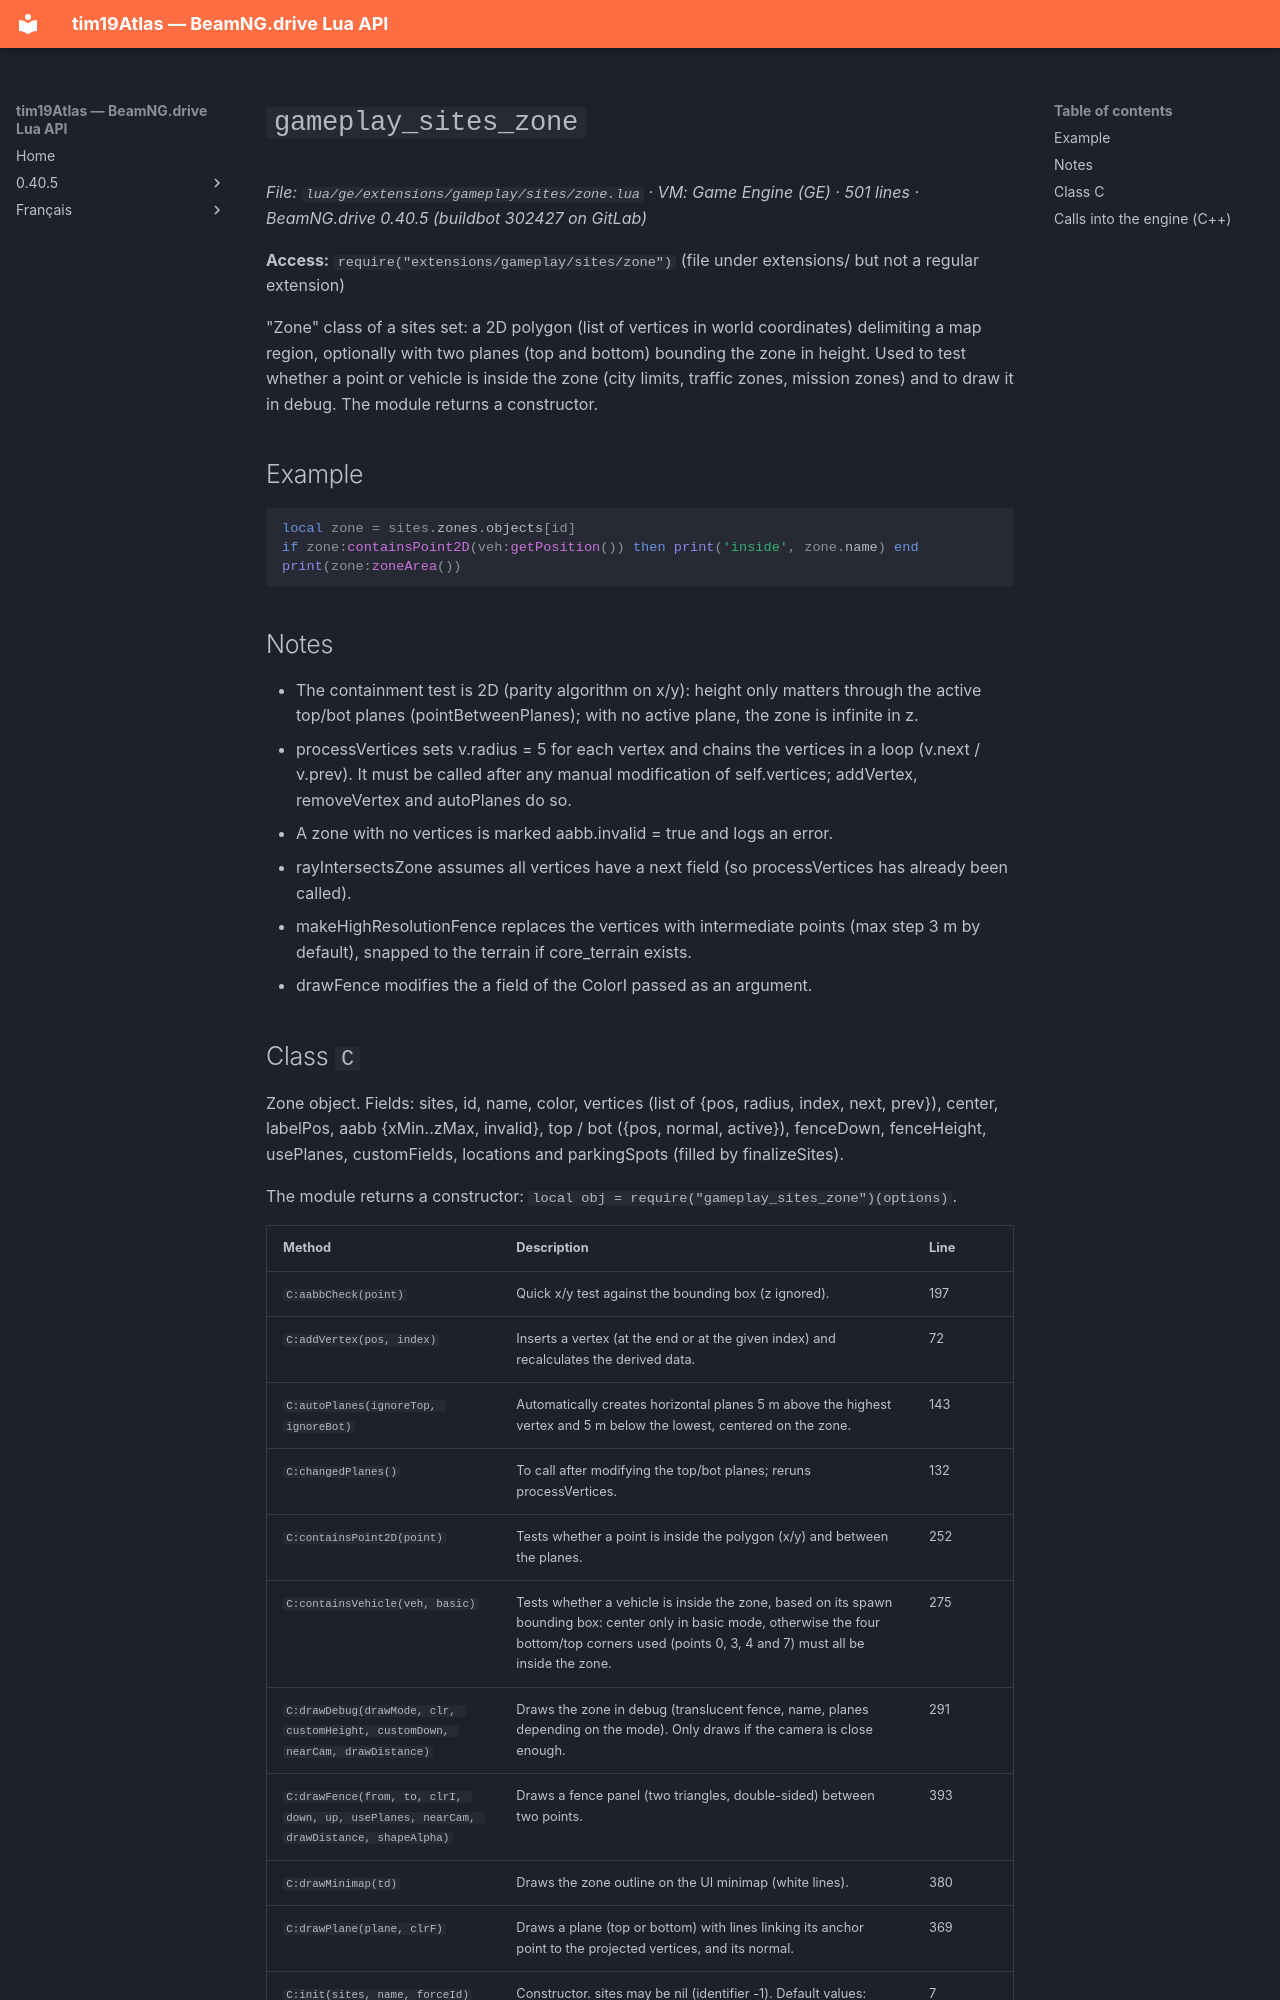

repository: Tim0219800/beamng-lua-atlas · page: 0.40.5/ge/extensions/gameplay/sites/zone.html · generator: mkdocs

# `gameplay_sites_zone`

*File: `lua/ge/extensions/gameplay/sites/zone.lua` · VM: Game Engine (GE) · 501 lines · BeamNG.drive 0.40.5 (buildbot 302427 on GitLab)*

**Access:** `require("extensions/gameplay/sites/zone")` (file under extensions/ but not a regular extension)

"Zone" class of a sites set: a 2D polygon (list of vertices in world coordinates) delimiting a map region, optionally with two planes (top and bottom) bounding the zone in height. Used to test whether a point or vehicle is inside the zone (city limits, traffic zones, mission zones) and to draw it in debug. The module returns a constructor.

## Example

```lua
local zone = sites.zones.objects[id]
if zone:containsPoint2D(veh:getPosition()) then print('inside', zone.name) end
print(zone:zoneArea())
```

## Notes

- The containment test is 2D (parity algorithm on x/y): height only matters through the active top/bot planes (pointBetweenPlanes); with no active plane, the zone is infinite in z.
- processVertices sets v.radius = 5 for each vertex and chains the vertices in a loop (v.next / v.prev). It must be called after any manual modification of self.vertices; addVertex, removeVertex and autoPlanes do so.
- A zone with no vertices is marked aabb.invalid = true and logs an error.
- rayIntersectsZone assumes all vertices have a next field (so processVertices has already been called).
- makeHighResolutionFence replaces the vertices with intermediate points (max step 3 m by default), snapped to the terrain if core_terrain exists.
- drawFence modifies the a field of the ColorI passed as an argument.
